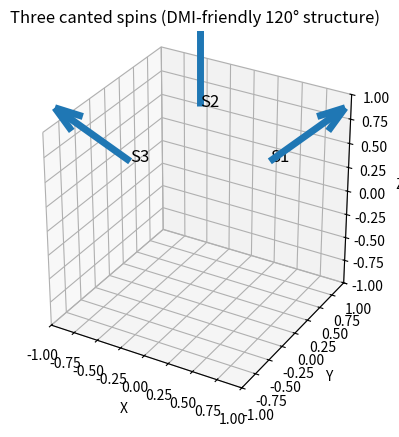

Generate this figure with matplotlib:
import numpy as np
import matplotlib.pyplot as plt
from mpl_toolkits.mplot3d import Axes3D

# Canting angle (in radians)

theta = np.pi /2 # coplaner
theta = np.pi/4 # < 90 Umbrella canting structure; force the origin to 0,0,0 below. Umbrella is not useful for my case.
theta = np.pi/4 # < 90 120 degree canting structure; force the origin to S1, S2, S3 below.
theta = np.pi/4  # try changing this
# Define spin vectors
S1 = np.array([np.sin(theta), 0.0, np.cos(theta)])

S2 = np.array([-0.5 * np.sin(theta), np.sqrt(3)/2 * np.sin(theta), np.cos(theta)])

S3 = np.array([-0.5 * np.sin(theta), -np.sqrt(3)/2 * np.sin(theta), np.cos(theta)])

spins = [S1, S2, S3]
print(spins)
# Plot
fig = plt.figure()
ax = fig.add_subplot(111, projection='3d')

# Origin
origin = np.zeros(3)

# Plot each spin as an arrow
for i, S in enumerate(spins, start=1):
    ax.quiver(
        S[0], S[1], S[2], # origin[0], origin[1], origin[2]
        S[0], S[1], S[2],
        length=1, normalize=True, linewidth=5
    )
    ax.text(S[0], S[1], S[2], f"S{i}", fontsize=12)

# Axes labels
ax.set_xlabel('X')
ax.set_ylabel('Y')
ax.set_zlabel('Z')

# Set equal aspect ratio
ax.set_box_aspect([1, 1, 1])

# Limits
ax.set_xlim([-1, 1])
ax.set_ylim([-1, 1])
ax.set_zlim([-1, 1])

plt.title("Three canted spins (DMI-friendly 120° structure)")
plt.show()

